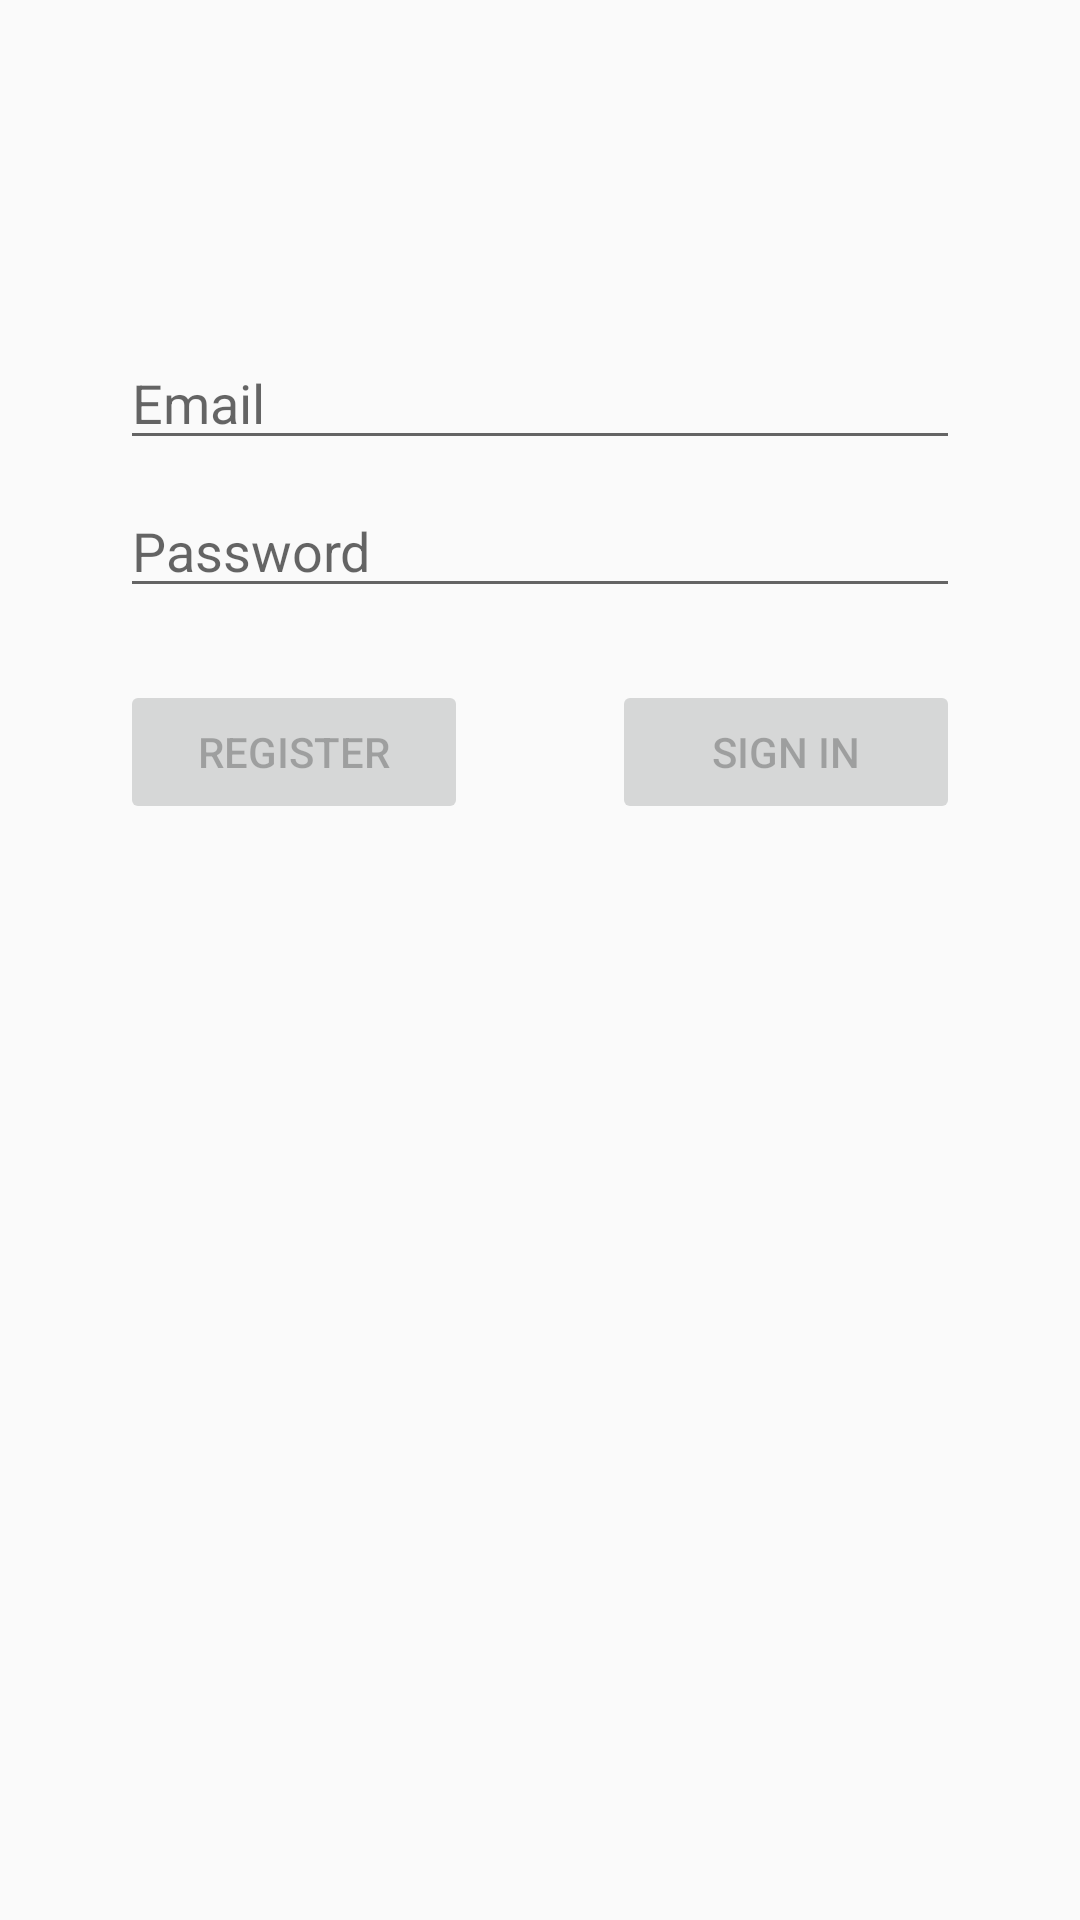

Produce the Android XML layout that renders to this screen, including the resource entries it uses.
<!-- AndroidManifest.xml: application theme AppTheme -->
<!-- res/layout/fragment_login.xml -->
<?xml version="1.0" encoding="utf-8"?>
<androidx.constraintlayout.widget.ConstraintLayout xmlns:android="http://schemas.android.com/apk/res/android"
    xmlns:app="http://schemas.android.com/apk/res-auto"
    xmlns:tools="http://schemas.android.com/tools"
    android:id="@+id/container"
    android:layout_width="match_parent"
    android:layout_height="match_parent"
    android:paddingLeft="@dimen/fragment_horizontal_margin"
    android:paddingTop="@dimen/fragment_vertical_margin"
    android:paddingRight="@dimen/fragment_horizontal_margin"
    android:paddingBottom="@dimen/fragment_vertical_margin"
    tools:context=".screens.login.ui.LoginFragment">

  <EditText
      android:id="@+id/username_field"
      android:layout_width="0dp"
      android:layout_height="wrap_content"
      android:layout_marginStart="24dp"
      android:layout_marginTop="96dp"
      android:layout_marginEnd="24dp"
      android:autofillHints=""
      android:hint="@string/prompt_email"
      android:inputType="textEmailAddress"
      android:selectAllOnFocus="true"
      app:layout_constraintEnd_toEndOf="parent"
      app:layout_constraintStart_toStartOf="parent"
      app:layout_constraintTop_toTopOf="parent" />

  <EditText
      android:id="@+id/password_field"
      android:layout_width="0dp"
      android:layout_height="wrap_content"
      android:layout_marginStart="24dp"
      android:layout_marginTop="8dp"
      android:layout_marginEnd="24dp"
      android:autofillHints=""
      android:hint="@string/prompt_password"
      android:imeActionLabel="@string/action_sign_in_short"
      android:imeOptions="actionDone"
      android:inputType="textPassword"
      android:selectAllOnFocus="true"
      app:layout_constraintEnd_toEndOf="parent"
      app:layout_constraintStart_toStartOf="parent"
      app:layout_constraintTop_toBottomOf="@+id/username_field" />

  <Button
      android:id="@+id/register_button"
      android:layout_width="0dp"
      android:layout_height="wrap_content"
      android:layout_marginStart="24dp"
      android:layout_marginTop="24dp"
      android:layout_marginEnd="24dp"
      android:enabled="false"
      android:text="@string/register"
      app:layout_constraintEnd_toStartOf="@+id/login_button"
      app:layout_constraintHorizontal_bias="0.0"
      app:layout_constraintStart_toStartOf="parent"
      app:layout_constraintTop_toBottomOf="@+id/password_field" />

  <Button
      android:id="@+id/login_button"
      android:layout_width="0dp"
      android:layout_height="wrap_content"
      android:layout_gravity="start"
      android:layout_marginStart="24dp"
      android:layout_marginTop="24dp"
      android:layout_marginEnd="24dp"
      android:enabled="false"
      android:text="@string/action_sign_in_short"
      app:layout_constraintEnd_toEndOf="parent"
      app:layout_constraintStart_toEndOf="@+id/register_button"
      app:layout_constraintTop_toBottomOf="@+id/password_field" />

  <ProgressBar
      android:id="@+id/loading"
      android:layout_width="wrap_content"
      android:layout_height="wrap_content"
      android:layout_gravity="center"
      android:layout_marginStart="32dp"
      android:layout_marginTop="64dp"
      android:layout_marginEnd="32dp"
      android:layout_marginBottom="64dp"
      android:visibility="gone"
      app:layout_constraintBottom_toBottomOf="parent"
      app:layout_constraintEnd_toEndOf="@+id/password_field"
      app:layout_constraintStart_toStartOf="@+id/password_field"
      app:layout_constraintTop_toTopOf="parent"
      app:layout_constraintVertical_bias="0.3" />

</androidx.constraintlayout.widget.ConstraintLayout>
<!-- resources referenced by this layout -->
<resources>
  <dimen name="fragment_horizontal_margin">16dp</dimen>
  <dimen name="fragment_vertical_margin">16dp</dimen>
  <string name="action_sign_in_short">Sign in</string>
  <string name="prompt_email">Email</string>
  <string name="prompt_password">Password</string>
  <string name="register">Register</string>
  <style name="AppTheme" parent="Theme.AppCompat.Light.DarkActionBar">
      
      <item name="colorPrimary">@color/colorPrimary</item>
      <item name="colorPrimaryDark">@color/colorPrimaryDark</item>
      <item name="colorAccent">@color/colorAccent</item>
    </style>
  <!-- not gathered from this repository: default colours our renderer supplied (Android Studio template values) -->
  <color name="colorPrimary">#FF6200EE</color>
  <color name="colorPrimaryDark">#FF3700B3</color>
  <color name="colorAccent">#FF03DAC5</color>
</resources>
